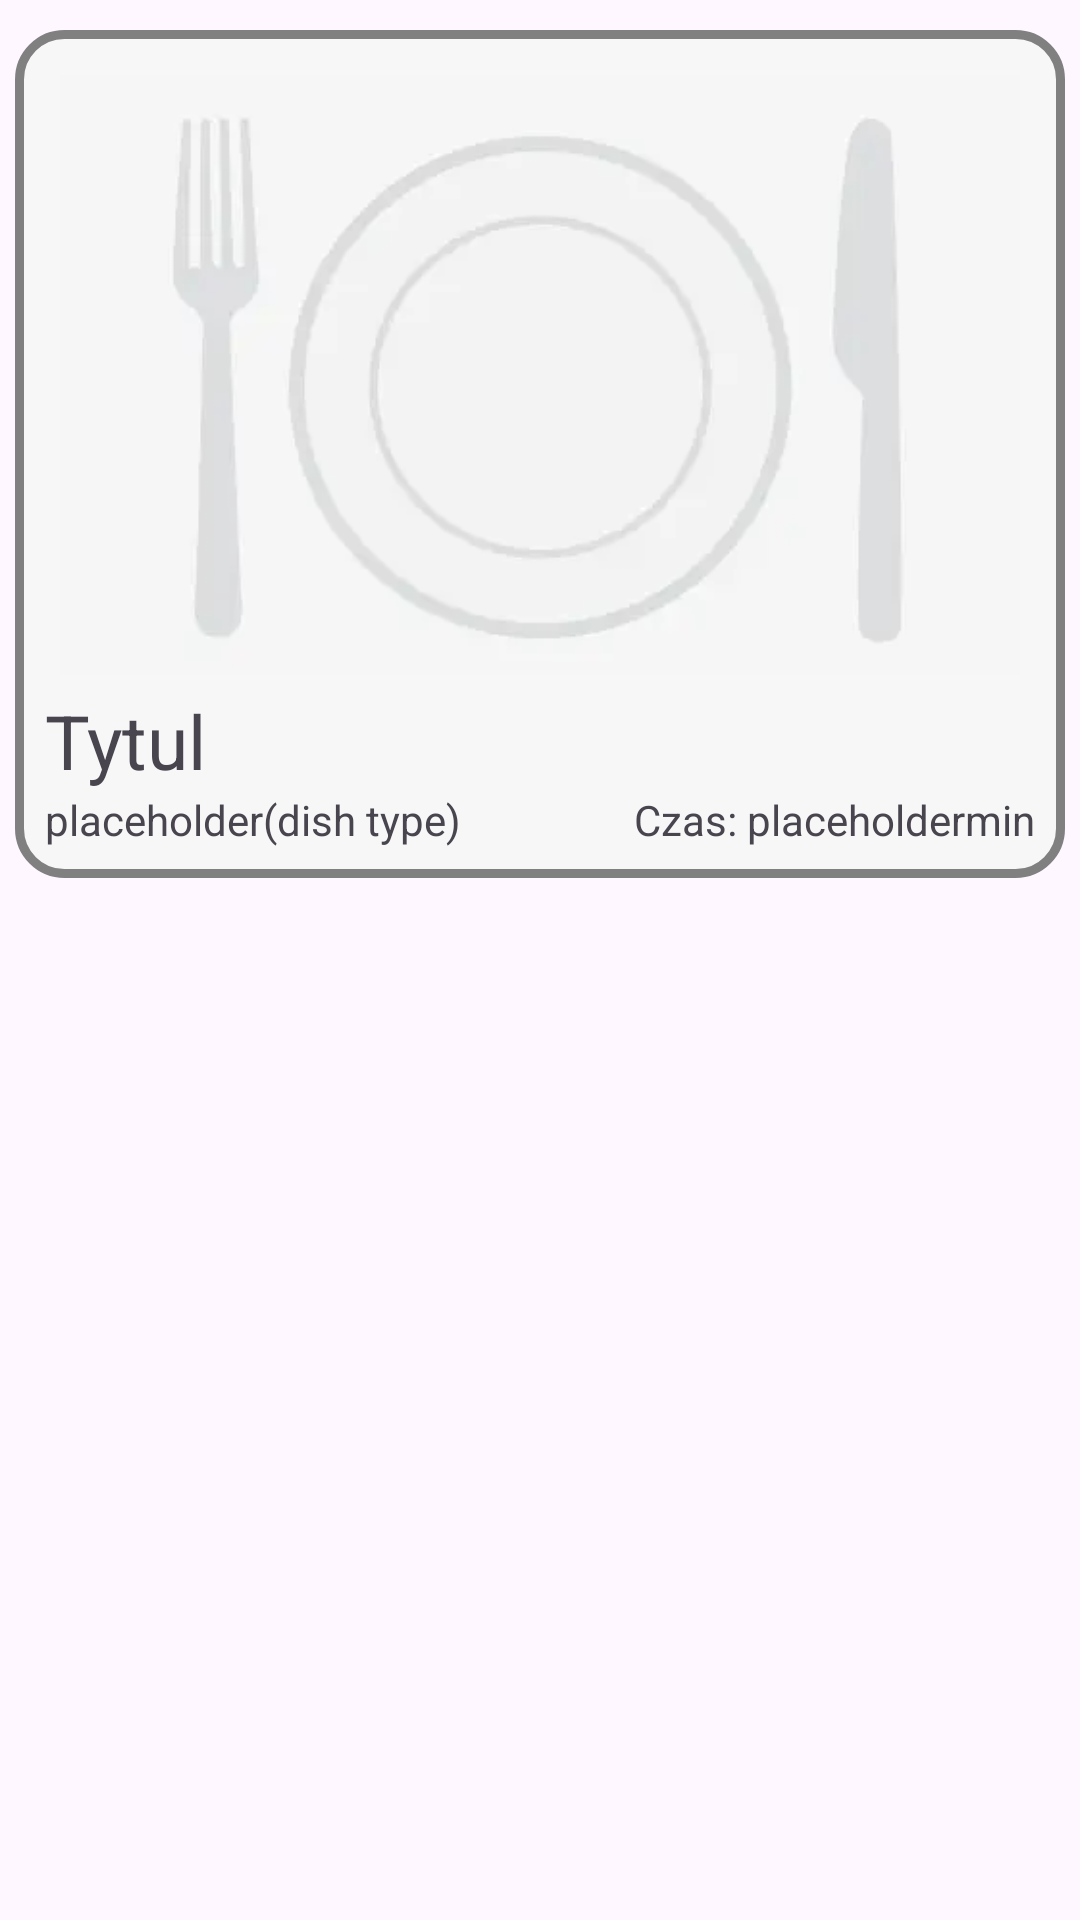

This screen was rendered from an Android layout file. Write that file and the resources it references.
<!-- AndroidManifest.xml: application theme Theme.MobileCookbook -->
<!-- res/layout/recipe.xml -->
<?xml version="1.0" encoding="utf-8"?>
<FrameLayout xmlns:android="http://schemas.android.com/apk/res/android"
    xmlns:app="http://schemas.android.com/apk/res-auto"
    xmlns:tools="http://schemas.android.com/tools"
    android:layout_width="match_parent"
    android:layout_height="wrap_content">

    <LinearLayout
        android:id="@+id/layout"
        android:layout_width="match_parent"
        android:layout_height="wrap_content"
        android:layout_marginHorizontal="5dp"
        android:layout_marginVertical="10dp"
        android:background="@drawable/border"
        android:orientation="vertical"
        android:padding="10dp">


        <RelativeLayout
            android:layout_width="match_parent"
            android:layout_height="wrap_content">

            <ImageView
                android:id="@+id/recipeIV"
                android:layout_width="match_parent"
                android:layout_height="200dp"
                android:layout_margin="5dp"
                android:contentDescription="TODO"
                android:scaleType="centerCrop"
                android:src="@drawable/dish" />

            <ImageButton
                android:id="@+id/recipeDeleteIB"
                android:layout_width="30dp"
                android:layout_height="30dp"
                android:layout_alignParentTop="true"
                android:layout_alignParentRight="true"
                android:background="@null"
                android:src="@drawable/delete"
                app:tint="@color/black" />


        </RelativeLayout>

        <TextView
            android:id="@+id/recipeNameTV"
            android:layout_width="match_parent"
            android:layout_height="wrap_content"
            android:text="Tytul"
            android:textSize="25sp"
            tools:ignore="HardcodedText" />


        <LinearLayout
            android:layout_width="match_parent"
            android:layout_height="wrap_content"
            android:gravity="fill_horizontal"
            android:orientation="horizontal">

            <TextView
                android:id="@+id/recipeDishTypeTV"
                android:layout_width="wrap_content"
                android:layout_height="wrap_content"
                android:text="placeholder(dish type)"
                tools:ignore="HardcodedText" />


            <View
                android:layout_width="0dp"
                android:layout_height="0dp"
                android:layout_weight="1" />

            <LinearLayout
                android:layout_width="wrap_content"
                android:layout_height="wrap_content"
                android:orientation="horizontal">

                <TextView
                    android:layout_width="wrap_content"
                    android:layout_height="wrap_content"
                    android:text="Czas: "
                    tools:ignore="HardcodedText" />

                <TextView
                    android:id="@+id/recipePrepTimeTV"
                    android:layout_width="wrap_content"
                    android:layout_height="wrap_content"
                    android:text="placeholder"
                    tools:ignore="HardcodedText" />

                <TextView
                    android:layout_width="wrap_content"
                    android:layout_height="wrap_content"
                    android:text="min"
                    tools:ignore="HardcodedText" />
            </LinearLayout>
        </LinearLayout>
    </LinearLayout>
</FrameLayout>
<!-- resources referenced by this layout -->
<resources>
  <color name="black">#FF000000</color>
  <!-- drawable border (drawable) -->
  <?xml version="1.0" encoding="utf-8"?>
  <shape xmlns:android="http://schemas.android.com/apk/res/android"
      android:shape="rectangle">
      <solid android:color="@color/light_gray" />
      <stroke
          android:width="3dp"
          android:color="@color/dark_gray" />
      <corners android:radius="15dp" />
  
  </shape>
  <!-- drawable dish: webp bitmap (drawable, 1760 bytes) -->
  <style name="Theme.MobileCookbook" parent="Base.Theme.MobileCookbook" />
  <color name="light_gray">#F7F7F7</color>
  <color name="dark_gray">#808080</color>
  <style name="Base.Theme.MobileCookbook" parent="Theme.Material3.DayNight.NoActionBar">
          <item name="colorPrimary">@color/my_light_primary</item>
          <item name="colorPrimaryVariant">@color/my_light_primary_variant</item>
          <item name="colorError">@color/my_light_error</item>
          <item name="android:statusBarColor">?attr/colorPrimarySurface</item>
      </style>
  <color name="my_light_primary">#6200EE</color>
  <color name="my_light_primary_variant">#3700B3</color>
  <color name="my_light_error">#B00020</color>
</resources>
